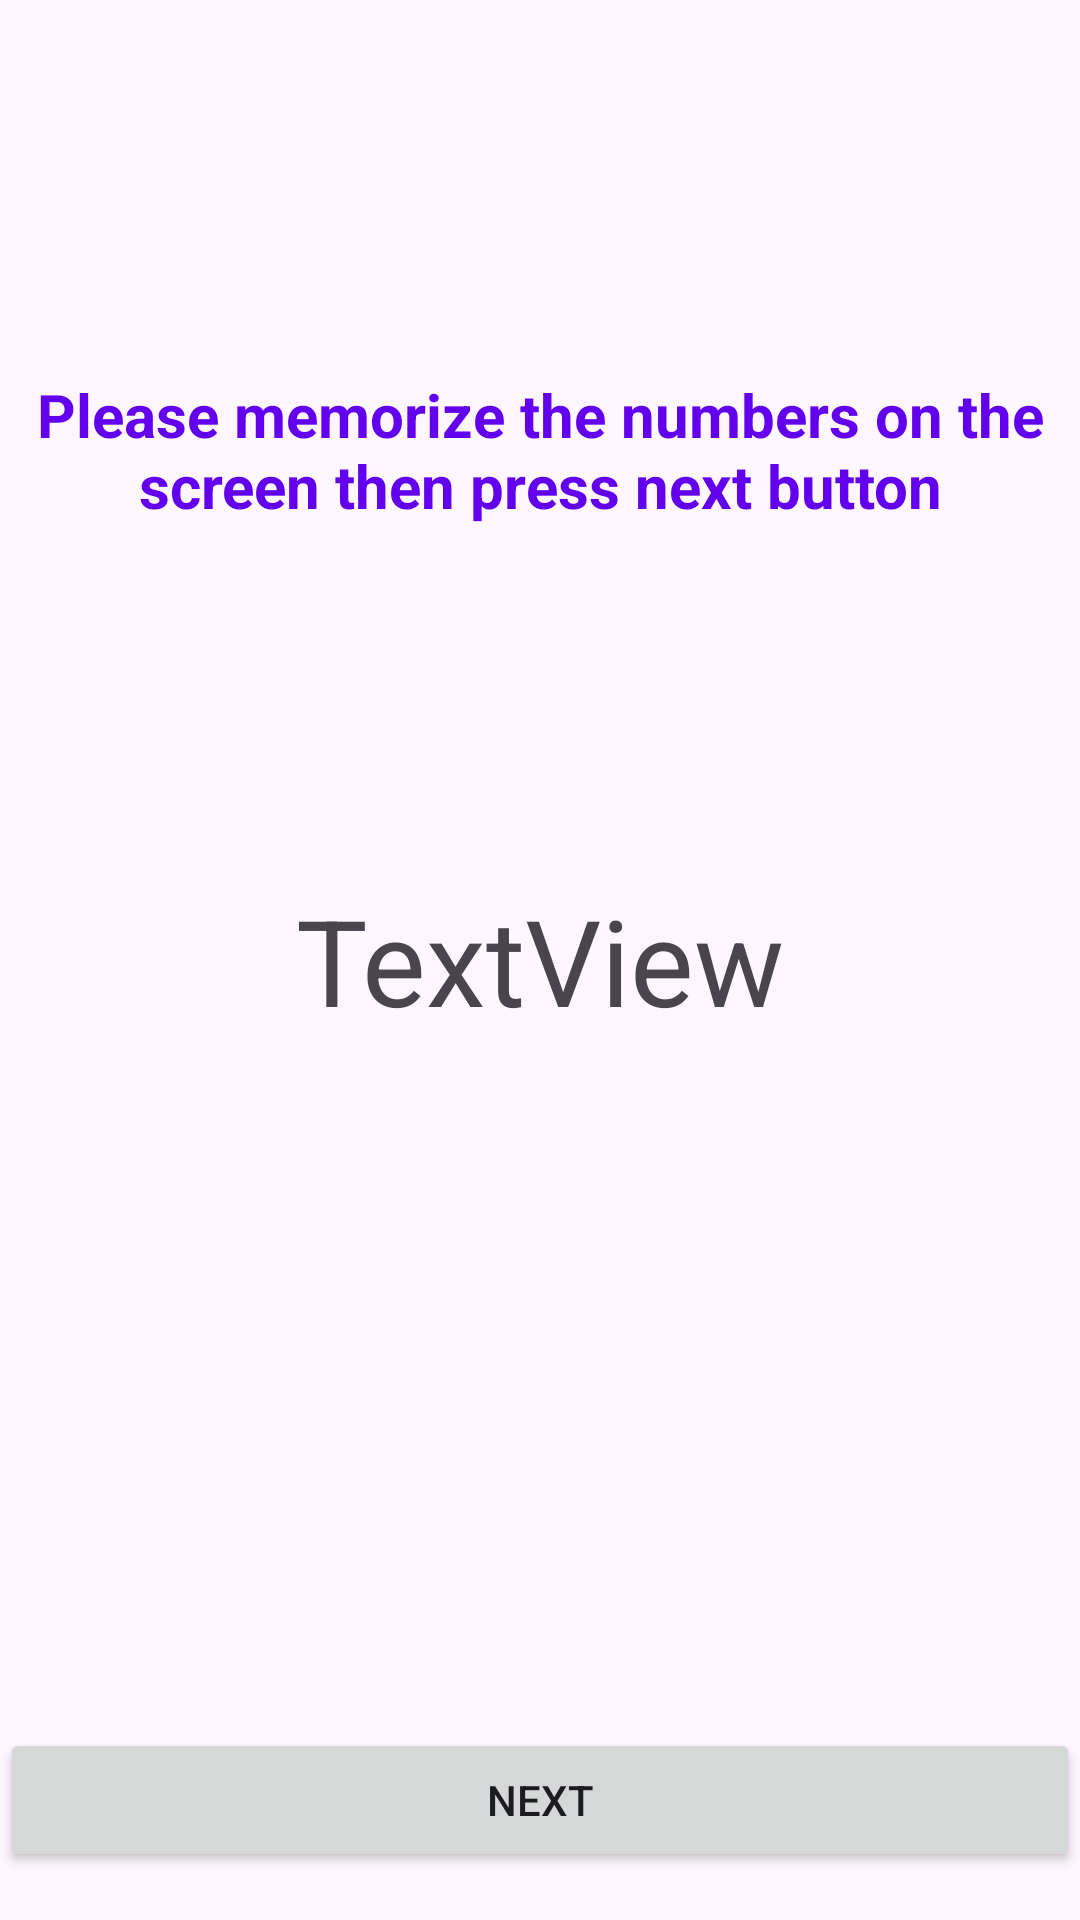

The Android layout XML behind this screen, and the referenced resources:
<!-- AndroidManifest.xml: application theme Theme.Material3.Light.NoActionBar -->
<!-- res/layout/activity_remember_digit_game.xml -->
<?xml version="1.0" encoding="utf-8"?>
<androidx.constraintlayout.widget.ConstraintLayout xmlns:android="http://schemas.android.com/apk/res/android"
    xmlns:app="http://schemas.android.com/apk/res-auto"
    xmlns:tools="http://schemas.android.com/tools"
    android:layout_width="match_parent"
    android:layout_height="match_parent"
    tools:context=".RememberDigitGame"
    android:background="@drawable/pagebkg">

    <TextView
        android:id="@+id/random_digits"
        android:layout_width="wrap_content"
        android:layout_height="wrap_content"
        android:text="TextView"
        android:textSize="40sp"
        android:visibility="visible"
        app:layout_constraintBottom_toBottomOf="parent"
        app:layout_constraintEnd_toEndOf="parent"
        app:layout_constraintStart_toStartOf="parent"
        app:layout_constraintTop_toTopOf="parent" />

    <EditText
        android:id="@+id/user_digit"
        android:layout_width="357dp"
        android:layout_height="41dp"
        android:hint="@string/digits_hint"
        android:inputType="number"
        android:visibility="invisible"
        app:layout_constraintBottom_toBottomOf="parent"
        app:layout_constraintEnd_toEndOf="parent"
        app:layout_constraintStart_toStartOf="parent"
        app:layout_constraintTop_toTopOf="parent" />

    <Button
        android:id="@+id/next_button"
        android:layout_width="0dp"
        android:layout_height="wrap_content"
        android:layout_marginBottom="16dp"
        android:onClick="next_click"
        android:text="@string/next_button_text"
        android:visibility="visible"
        app:layout_constraintBottom_toBottomOf="parent"
        app:layout_constraintEnd_toEndOf="parent"
        app:layout_constraintStart_toStartOf="parent" />

    <Button
        android:id="@+id/check_button"
        android:layout_width="0dp"
        android:layout_height="wrap_content"
        android:layout_marginBottom="16dp"
        android:onClick="check_click"
        android:text="@string/check_button_text"
        android:visibility="invisible"
        app:layout_constraintBottom_toBottomOf="parent"
        app:layout_constraintEnd_toEndOf="parent"
        app:layout_constraintStart_toStartOf="parent" />

    <TextView
        android:id="@+id/description_text"
        android:layout_width="wrap_content"
        android:layout_height="wrap_content"
        android:text="@string/description_text"
        android:textAlignment="center"
        android:textColor="@color/purple_500"
        android:textSize="20sp"
        android:textStyle="bold"
        android:visibility="visible"
        app:layout_constraintBottom_toTopOf="@+id/user_digit"
        app:layout_constraintEnd_toEndOf="parent"
        app:layout_constraintStart_toStartOf="parent"
        app:layout_constraintTop_toTopOf="parent" />

    <TextView
        android:id="@+id/description2_text"
        android:layout_width="wrap_content"
        android:layout_height="wrap_content"
        android:text="@string/description2_text"
        android:textAlignment="center"
        android:textColor="@color/purple_500"
        android:textSize="20sp"
        android:textStyle="bold"
        android:visibility="invisible"
        app:layout_constraintBottom_toTopOf="@+id/user_digit"
        app:layout_constraintEnd_toEndOf="parent"
        app:layout_constraintStart_toStartOf="parent"
        app:layout_constraintTop_toTopOf="parent" />
</androidx.constraintlayout.widget.ConstraintLayout>
<!-- resources referenced by this layout -->
<resources>
  <color name="purple_500">#FF6200EE</color>
  <string name="check_button_text">Check</string>
  <string name="description2_text">Please enter the numbers you remember and press check button</string>
  <string name="description_text">Please memorize the numbers on the screen then press next button</string>
  <string name="digits_hint">Enter the numbers</string>
  <string name="next_button_text">Next</string>
</resources>
